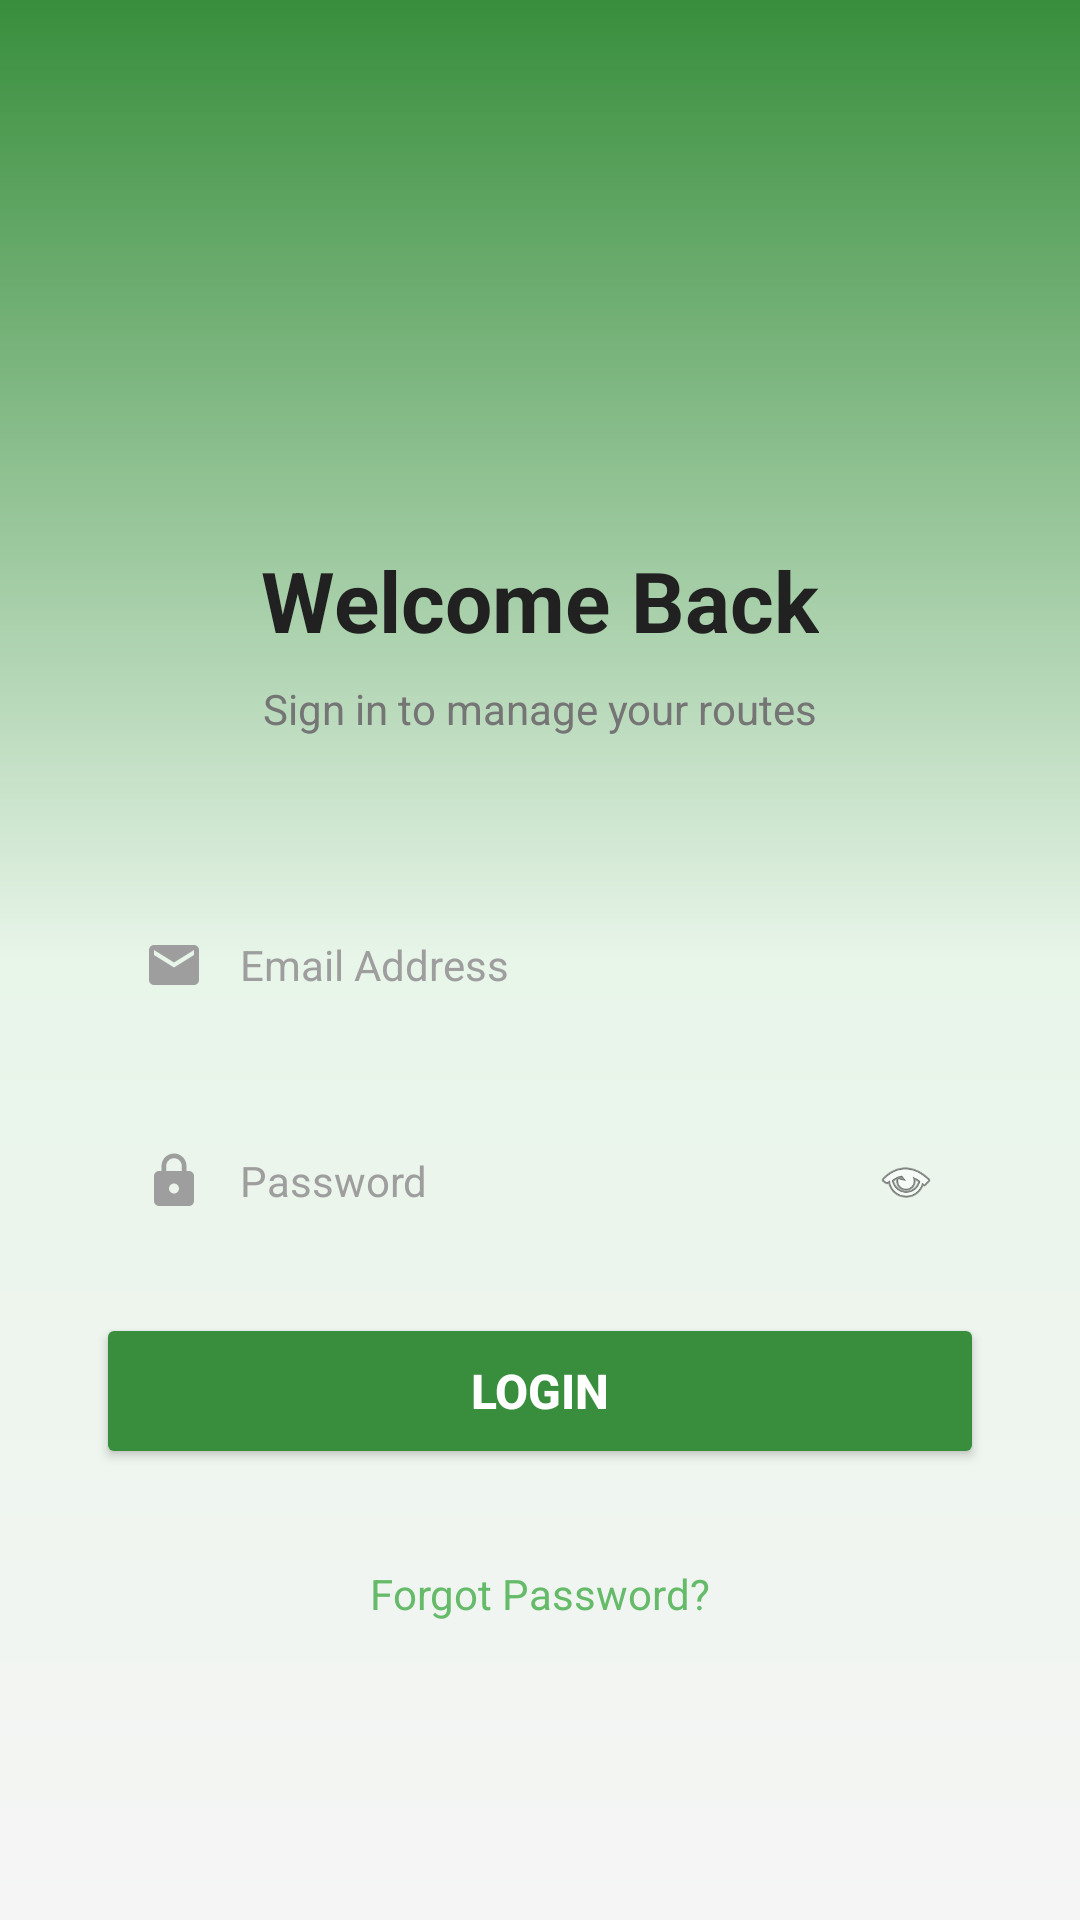

Write the Android layout XML for this screen, with the resource values it uses.
<!-- AndroidManifest.xml: application theme Theme.SmartGarbage -->
<!-- res/layout/activity_login.xml -->
<?xml version="1.0" encoding="utf-8"?>
<ScrollView xmlns:android="http://schemas.android.com/apk/res/android"
    android:layout_width="match_parent"
    android:layout_height="match_parent"
    android:background="@drawable/bg_login_gradient"
    android:fillViewport="true">

    <LinearLayout
        android:layout_width="match_parent"
        android:layout_height="wrap_content"
        android:orientation="vertical"
        android:paddingStart="32dp"
        android:paddingEnd="32dp"
        android:paddingTop="80dp"
        android:paddingBottom="40dp"
        android:gravity="center_horizontal">

        
        <TextView
            android:layout_width="wrap_content"
            android:layout_height="wrap_content"
            android:text=""
            android:textSize="64sp"
            android:layout_marginBottom="16dp" />

        
        <TextView
            android:layout_width="wrap_content"
            android:layout_height="wrap_content"
            android:text="@string/login_title"
            android:textColor="@color/text_primary"
            android:textSize="28sp"
            android:textStyle="bold"
            android:layout_marginBottom="8dp" />

        
        <TextView
            android:layout_width="wrap_content"
            android:layout_height="wrap_content"
            android:text="@string/login_subtitle"
            android:textColor="@color/text_secondary"
            android:textSize="14sp"
            android:layout_marginBottom="48dp" />

        
        <LinearLayout
            android:layout_width="match_parent"
            android:layout_height="wrap_content"
            android:orientation="vertical"
            android:layout_marginBottom="16dp">

            <LinearLayout
                android:layout_width="match_parent"
                android:layout_height="56dp"
                android:background="@drawable/selector_input_field"
                android:orientation="horizontal"
                android:paddingStart="16dp"
                android:paddingEnd="16dp"
                android:gravity="center_vertical">

                <ImageView
                    android:layout_width="20dp"
                    android:layout_height="20dp"
                    android:src="@drawable/ic_email"
                    android:layout_marginEnd="12dp"
                    android:contentDescription="Email icon" />

                <EditText
                    android:id="@+id/etEmail"
                    android:layout_width="0dp"
                    android:layout_height="match_parent"
                    android:layout_weight="1"
                    android:background="@null"
                    android:hint="@string/hint_email"
                    android:textColorHint="@color/text_hint"
                    android:textColor="@color/text_primary"
                    android:textSize="14sp"
                    android:inputType="textEmailAddress"
                    android:imeOptions="actionNext"
                    android:maxLines="1"
                    android:singleLine="true" />
            </LinearLayout>

            <TextView
                android:id="@+id/tvEmailError"
                android:layout_width="match_parent"
                android:layout_height="wrap_content"
                android:textColor="@color/error_red"
                android:textSize="12sp"
                android:paddingStart="4dp"
                android:paddingTop="4dp"
                android:visibility="gone" />
        </LinearLayout>

        
        <LinearLayout
            android:layout_width="match_parent"
            android:layout_height="wrap_content"
            android:orientation="vertical"
            android:layout_marginBottom="8dp">

            <LinearLayout
                android:layout_width="match_parent"
                android:layout_height="56dp"
                android:background="@drawable/selector_input_field"
                android:orientation="horizontal"
                android:paddingStart="16dp"
                android:paddingEnd="16dp"
                android:gravity="center_vertical">

                <ImageView
                    android:layout_width="20dp"
                    android:layout_height="20dp"
                    android:src="@drawable/ic_lock"
                    android:layout_marginEnd="12dp"
                    android:contentDescription="Password icon" />

                <EditText
                    android:id="@+id/etPassword"
                    android:layout_width="0dp"
                    android:layout_height="match_parent"
                    android:layout_weight="1"
                    android:background="@null"
                    android:hint="@string/hint_password"
                    android:textColorHint="@color/text_hint"
                    android:textColor="@color/text_primary"
                    android:textSize="14sp"
                    android:inputType="textPassword"
                    android:imeOptions="actionDone"
                    android:maxLines="1"
                    android:singleLine="true" />

                <ImageView
                    android:id="@+id/ivTogglePassword"
                    android:layout_width="20dp"
                    android:layout_height="20dp"
                    android:src="@android:drawable/ic_menu_view"
                    android:layout_marginStart="8dp"
                    android:contentDescription="Toggle password visibility"
                    android:clickable="true"
                    android:focusable="true" />
            </LinearLayout>

            <TextView
                android:id="@+id/tvPasswordError"
                android:layout_width="match_parent"
                android:layout_height="wrap_content"
                android:textColor="@color/error_red"
                android:textSize="12sp"
                android:paddingStart="4dp"
                android:paddingTop="4dp"
                android:visibility="gone" />
        </LinearLayout>

        
        <TextView
            android:id="@+id/tvLoginError"
            android:layout_width="match_parent"
            android:layout_height="wrap_content"
            android:background="#1AD32F2F"
            android:padding="12dp"
            android:textColor="@color/error_red"
            android:textSize="13sp"
            android:gravity="center"
            android:layout_marginBottom="16dp"
            android:visibility="gone" />

        
        <Button
            android:id="@+id/btnLogin"
            android:layout_width="match_parent"
            android:layout_height="52dp"
            android:layout_marginTop="8dp"
            android:text="@string/btn_login"
            android:textSize="16sp"
            android:textStyle="bold"
            android:backgroundTint="@color/primary_green"
            android:textColor="@color/white" />

        
        <ProgressBar
            android:id="@+id/progressBar"
            android:layout_width="40dp"
            android:layout_height="40dp"
            android:layout_marginTop="16dp"
            android:indeterminateTint="@color/primary_green_light"
            android:visibility="gone" />

        
        <TextView
            android:id="@+id/tvForgotPassword"
            android:layout_width="wrap_content"
            android:layout_height="wrap_content"
            android:text="@string/link_forgot_password"
            android:textColor="@color/accent_green"
            android:textSize="14sp"
            android:layout_marginTop="24dp"
            android:padding="8dp"
            android:clickable="true"
            android:focusable="true" />

    </LinearLayout>
</ScrollView>
<!-- resources referenced by this layout -->
<resources>
  <color name="accent_green">#66BB6A</color>
  <color name="error_red">#D32F2F</color>
  <color name="primary_green">#388E3C</color>
  <color name="primary_green_light">#4CAF50</color>
  <color name="text_hint">#9E9E9E</color>
  <color name="text_primary">#212121</color>
  <color name="text_secondary">#757575</color>
  <color name="white">#FFFFFFFF</color>
  <!-- drawable bg_login_gradient (drawable) -->
  <?xml version="1.0" encoding="utf-8"?>
  <shape xmlns:android="http://schemas.android.com/apk/res/android"
      android:shape="rectangle">
      <gradient
          android:startColor="#388E3C"
          android:centerColor="#E8F5E9"
          android:endColor="#F5F5F5"
          android:angle="270"
          android:type="linear" />
  </shape>
  <!-- drawable ic_email (drawable) -->
  <?xml version="1.0" encoding="utf-8"?>
  <vector xmlns:android="http://schemas.android.com/apk/res/android"
      android:width="24dp"
      android:height="24dp"
      android:viewportWidth="24"
      android:viewportHeight="24"
      android:tint="#9E9E9E">
      <path
          android:fillColor="@android:color/white"
          android:pathData="M20,4H4C2.9,4 2,4.9 2,6v12c0,1.1 0.9,2 2,2h16c1.1,0 2,-0.9 2,-2V6C22,4.9 21.1,4 20,4zM20,8l-8,5 -8,-5V6l8,5 8,-5v2z"/>
  </vector>
  <!-- drawable ic_lock (drawable) -->
  <?xml version="1.0" encoding="utf-8"?>
  <vector xmlns:android="http://schemas.android.com/apk/res/android"
      android:width="24dp"
      android:height="24dp"
      android:viewportWidth="24"
      android:viewportHeight="24"
      android:tint="#9E9E9E">
      <path
          android:fillColor="@android:color/white"
          android:pathData="M18,8h-1V6c0,-2.76 -2.24,-5 -5,-5S7,3.24 7,6v2H6c-1.1,0 -2,0.9 -2,2v10c0,1.1 0.9,2 2,2h12c1.1,0 2,-0.9 2,-2V10C20,8.9 19.1,8 18,8zM12,17c-1.1,0 -2,-0.9 -2,-2s0.9,-2 2,-2 2,0.9 2,2S13.1,17 12,17zM15.1,8H8.9V6c0,-1.71 1.39,-3.1 3.1,-3.1 1.71,0 3.1,1.39 3.1,3.1v2z"/>
  </vector>
  <string name="btn_login">Login</string>
  <string name="hint_email">Email Address</string>
  <string name="hint_password">Password</string>
  <string name="link_forgot_password">Forgot Password?</string>
  <string name="login_subtitle">Sign in to manage your routes</string>
  <string name="login_title">Welcome Back</string>
  <style name="Theme.SmartGarbage" parent="Base.Theme.SmartGarbage" />
  <style name="Base.Theme.SmartGarbage" parent="Theme.Material3.Light.NoActionBar">
          <item name="colorPrimary">@color/primary_green</item>
          <item name="colorPrimaryVariant">@color/primary_green_dark</item>
          <item name="colorOnPrimary">@color/white</item>
          <item name="colorSecondary">@color/secondary_teal</item>
          <item name="colorOnSecondary">@color/white</item>
          <item name="android:windowBackground">@color/bg_dark</item>
          <item name="colorSurface">@color/bg_surface</item>
          <item name="colorOnSurface">@color/text_primary</item>
          <item name="colorError">@color/error_red</item>
          <item name="android:statusBarColor">@color/primary_green_dark</item>
          <item name="android:navigationBarColor">@color/bg_surface</item>
          <item name="android:windowLightStatusBar">false</item>
          <item name="android:windowLightNavigationBar">true</item>
      </style>
  <color name="primary_green_dark">#2E7D32</color>
  <color name="secondary_teal">#00897B</color>
  <color name="bg_dark">#F5F5F5</color>
  <color name="bg_surface">#FFFFFF</color>
</resources>
